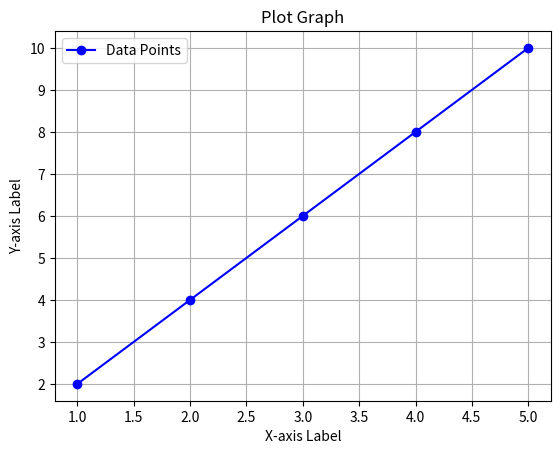

This figure's Python source:
import matplotlib.pyplot as plt

# Sample data
x = [1, 2, 3, 4, 5]
y = [2, 4, 6, 8, 10]

# Create a figure and a set of subplots (one subplot in this case)
fig, ax = plt.subplots()

# Plot the data as a scatter plot
ax.plot(x, y, marker="o", linestyle="-", color="b", label="Data Points")

# Customize the chart
ax.set_title("Plot Graph")
ax.set_xlabel("X-axis Label")
ax.set_ylabel("Y-axis Label")

# Show grid lines
ax.grid(True)

# Add a legend
ax.legend()

# Show the chart
plt.show()
